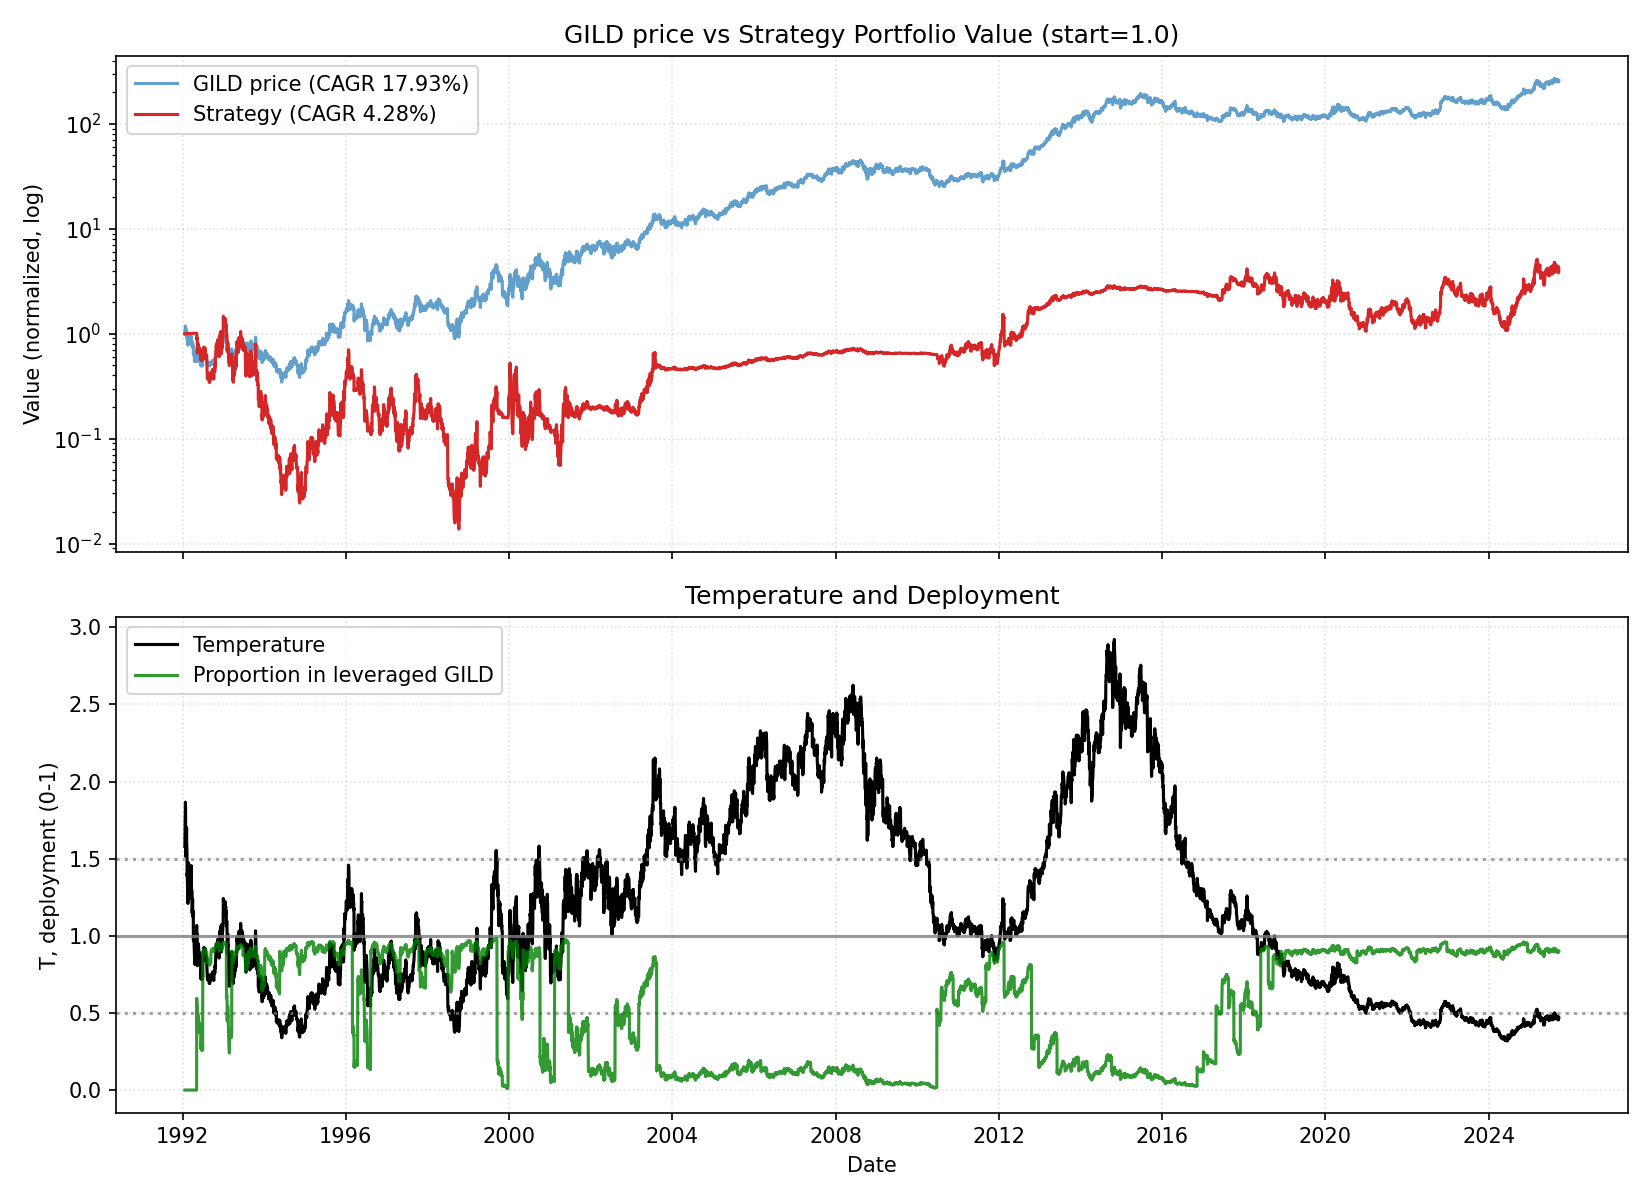

The file beside this chart, header and first rows:
date, close, ret, ret_3, ret_6, ret_12, ret_22, temp, temp_ch_11, temp_ch_22, vol_22, vol_66, rate, yc_spread, credit_spread, yc_change_22, credit_change_22, port_tqqq, port_cash, port_total, deployed_p, base_p, target_p, block_buy
1992-01-22, 0.4426, 0.0, , , , , 1.579, , , , , 3.73, 2.14, 2.06, , , 0.0, 1, 1, 0.0, 0.1237, 0.1237, 1
1992-01-23, 0.4808, 0.08642, , , , , 1.715, , , , , 3.73, 2.18, 2.01, , , 0.0, 1, 1, 0.0, 0.1237, 0.1237, 1
1992-01-24, 0.4863, 0.01136, 0.09876, , , , 1.733, , , , , 3.73, 2.12, 1.97, , , 0.0, 1, 1, 0.0, 0.1237, 0.1237, 1
1992-01-27, 0.5245, 0.07865, 0.09091, , , , 1.867, , , , , 3.73, 2.09, 1.95, , , 0.0, 1.001, 1.001, 0.0, 0.1237, 0.1237, 1
1992-01-28, 0.5136, -0.02083, 0.05618, , , , 1.827, , , , , 3.73, 2.06, 2.01, , , 0.0, 1.001, 1.001, 0.0, 0.1237, 0.1237, 1
1992-01-29, 0.4753, -0.07447, -0.09375, 0.07407, , , 1.69, , , , , 3.73, 2.1, 1.95, , , 0.0, 1.001, 1.001, 0.0, 0.1237, 0.1237, 1
1992-01-30, 0.4262, -0.1034, -0.1702, -0.1136, , , 1.514, , , , , 3.73, 2.14, 1.92, , , 0.0, 1.001, 1.001, 0.0, 0.1237, 0.1237, 1
1992-01-31, 0.4535, 0.0641, -0.04598, -0.06742, , , 1.61, , , , , 3.73, 2.2, 1.9, , , 0.0, 1.001, 1.001, 0.0, 0.1237, 0.1237, 1
1992-02-03, 0.448, -0.01205, 0.05128, -0.1458, , , 1.588, , , , , 3.73, 2.21, 1.88, , , 0.0, 1.001, 1.001, 0.0, 0.1237, 0.1237, 1
1992-02-04, 0.4753, 0.06098, 0.04819, -0.07447, , , 1.684, , , , , 3.73, 2.17, 1.89, , , 0.0, 1.001, 1.001, 0.0, 0.1237, 0.1237, 1
1992-02-05, 0.4644, -0.02299, 0.03659, -0.02299, , , 1.645, , , , , 3.73, 2.14, 1.95, , , 0.0, 1.002, 1.002, 0.0, 0.1237, 0.1237, 1
1992-02-06, 0.4808, 0.03529, 0.01149, 0.1282, 0.08642, , 1.702, 0.07748, , , , 3.73, 2.15, 1.96, , , 0.0, 1.002, 1.002, 0.0, 0.1237, 0.1237, 1
1992-02-07, 0.4535, -0.05682, -0.02353, 0.0, -0.05682, , 1.604, -0.06458, , , , 3.73, 2.23, 1.96, , , 0.0, 1.002, 1.002, 0.0, 0.1237, 0.1237, 1
1992-02-10, 0.4316, -0.04819, -0.1023, -0.03658, -0.1124, , 1.524, -0.1206, , , , 3.73, 2.27, 1.98, , , 0.0, 1.002, 1.002, 0.0, 0.1237, 0.1237, 1
1992-02-11, 0.3934, -0.08861, -0.1325, -0.1724, -0.25, , 1.388, -0.2562, , , , 3.73, 2.22, 1.96, , , 0.0, 1.002, 1.002, 0.0, 0.1254, 0.1254, 1
1992-02-12, 0.3988, 0.01389, -0.07595, -0.1412, -0.2234, , 1.407, -0.2298, , , , 3.73, 2.22, 1.88, , , 0.0, 1.002, 1.002, 0.0, 0.1237, 0.1237, 1
1992-02-13, 0.3879, -0.0274, -0.01389, -0.1932, -0.1839, , 1.368, -0.1906, , , , 3.73, 2.18, 1.83, , , 0.0, 1.003, 1.003, 0.0, 0.1557, 0.1557, 1
1992-02-14, 0.3743, -0.03521, -0.06164, -0.1747, -0.1218, , 1.319, -0.129, , , , 3.73, 2.14, 1.86, , , 0.0, 1.003, 1.003, 0.0, 0.2269, 0.2269, 1
1992-02-18, 0.3442, -0.08029, -0.1127, -0.2025, -0.241, , 1.21, -0.2485, , , , 3.73, 2.23, 1.84, , , 0.0, 1.003, 1.003, 0.0, 0.3851, 0.3851, 1
1992-02-19, 0.3551, 0.03175, -0.05109, -0.09722, -0.2073, , 1.248, -0.2143, , , , 3.73, 2.14, 1.87, , , 0.0, 1.003, 1.003, 0.0, 0.3301, 0.3301, 1
1992-02-20, 0.3988, 0.1231, 0.1587, 0.0, -0.1609, , 1.401, -0.1683, , , , 3.73, 2.11, 1.87, , , 0.0, 1.003, 1.003, 0.0, 0.1237, 0.1237, 1
1992-02-21, 0.4152, 0.0411, 0.1692, 0.07042, -0.1059, -0.06173, 1.458, -0.1137, -0.0771, 0.06175, , 3.73, 1.99, 1.84, , , 0.0, 1.003, 1.003, 0.0, 0.1237, 0.1237, 1
1992-02-24, 0.4207, 0.01316, 0.05479, 0.1241, -0.125, -0.125, 1.474, -0.1336, -0.1403, 0.06182, , 3.73, 2.01, 1.83, -0.13, -0.23, 0.0, 1.003, 1.003, 0.0, 0.1237, 0.1237, 1
1992-02-25, 0.3825, -0.09091, -0.07895, 0.1111, -0.1566, -0.2135, 1.339, -0.1649, -0.2272, 0.06151, , 3.73, 2.01, 1.83, -0.17, -0.18, 0.0, 1.004, 1.004, 0.0, 0.1967, 0.1967, 1
1992-02-26, 0.3825, 0.0, -0.09091, 0.07692, -0.1139, -0.2708, 1.339, -0.1217, -0.2828, 0.06138, , 3.73, 1.96, 1.9, -0.16, -0.07, 0.0, 1.004, 1.004, 0.0, 0.1978, 0.1978, 1
1992-02-27, 0.3879, 0.01429, 0.01429, -0.0274, -0.01389, -0.2447, 1.357, -0.02254, -0.2571, 0.05847, , 3.73, 2.01, 1.85, -0.08, -0.1, 0.0, 1.004, 1.004, 0.0, 0.171, 0.171, 1
1992-02-28, 0.3879, 0.0, 0.01429, -0.06579, -0.0274, -0.1839, 1.356, -0.03593, -0.1973, 0.05849, , 3.73, 2.0, 1.9, -0.06, -0.11, 0.0, 1.004, 1.004, 0.0, 0.1721, 0.1721, 1
1992-03-02, 0.3551, -0.08451, -0.08451, -0.1558, -0.08451, -0.1667, 1.24, -0.09354, -0.1812, 0.05904, , 3.73, 1.93, 1.83, -0.17, -0.12, 0.0, 1.004, 1.004, 0.0, 0.3421, 0.3421, 1
1992-03-03, 0.377, 0.06154, -0.02817, -0.01428, 0.0073, -0.1687, 1.315, -0.002636, -0.1832, 0.05726, , 3.73, 1.95, 1.78, -0.19, -0.14, 0.0, 1.004, 1.004, 0.0, 0.232, 0.232, 1
1992-03-04, 0.3825, 0.01449, 0.07692, 0.0, 0.1111, -0.1463, 1.334, 0.102, -0.1603, 0.05539, , 3.73, 1.93, 1.77, -0.27, -0.13, 0.0, 1.004, 1.004, 0.0, 0.2053, 0.2053, 1
1992-03-05, 0.3715, -0.02857, -0.01449, -0.04225, 0.04615, -0.2184, 1.295, 0.03755, -0.2312, 0.05559, , 3.73, 1.89, 1.71, -0.32, -0.17, 0.0, 1.005, 1.005, 0.0, 0.2618, 0.2618, 1
1992-03-06, 0.3606, -0.02941, -0.05714, -0.07042, -0.09589, -0.2235, 1.256, -0.1033, -0.2363, 0.05363, , 3.73, 1.88, 1.72, -0.29, -0.17, 0.0, 1.005, 1.005, 0.0, 0.3183, 0.3183, 1
1992-03-09, 0.3825, 0.06061, 0.02941, 0.07692, -0.07895, -0.2045, 1.33, -0.08753, -0.2184, 0.05567, , 3.73, 1.88, 1.76, -0.26, -0.19, 0.0, 1.005, 1.005, 0.0, 0.2106, 0.2106, 1
1992-03-10, 0.4098, 0.07143, 0.1364, 0.08696, -0.02597, -0.09639, 1.424, -0.03399, -0.1122, 0.05749, , 3.73, 1.87, 1.73, -0.28, -0.23, 0.0, 1.005, 1.005, 0.0, 0.1237, 0.1237, 1
1992-03-11, 0.3879, -0.05333, 0.01429, 0.01429, 0.01429, -0.1013, 1.347, 0.005942, -0.116, 0.05735, , 3.73, 1.93, 1.71, -0.3, -0.25, 0.0, 1.005, 1.005, 0.0, 0.1851, 0.1851, 1
1992-03-12, 0.377, -0.02817, -0.08, 0.01471, -0.01428, -0.04167, 1.309, -0.02239, -0.05737, 0.05679, , 3.73, 1.88, 1.66, -0.39, -0.32, 0.0, 1.005, 1.005, 0.0, 0.2415, 0.2415, 1
1992-03-13, 0.3715, -0.01449, -0.04225, 0.0303, -0.04225, -0.06849, 1.289, -0.05013, -0.08376, 0.05369, , 3.73, 1.85, 1.61, -0.37, -0.35, 0.0, 1.005, 1.005, 0.0, 0.2701, 0.2701, 1
1992-03-16, 0.3661, -0.01471, -0.02899, -0.04286, -0.05634, -0.05634, 1.268, -0.06513, -0.07282, 0.05365, , 3.73, 1.82, 1.65, -0.4, -0.23, 0.0, 1.006, 1.006, 0.0, 0.3008, 0.3008, 1
1992-03-17, 0.3661, 0.0, -0.01471, -0.1067, 0.03077, -0.0219, 1.267, 0.02229, -0.03898, 0.05336, , 3.73, 1.79, 1.69, -0.39, -0.14, 0.0, 1.006, 1.006, 0.0, 0.3018, 0.3018, 1
1992-03-18, 0.3688, 0.007462, 0.007462, -0.0493, -0.02174, 0.07143, 1.276, -0.02979, 0.05445, 0.05284, , 3.73, 1.78, 1.69, -0.36, -0.17, 0.0, 1.006, 1.006, 0.0, 0.2891, 0.2891, 1
1992-03-19, 0.4207, 0.1407, 0.1493, 0.1159, 0.1, 0.1846, 1.455, 0.09095, 0.1658, 0.05752, , 3.73, 1.78, 1.71, -0.45, -0.13, 0.0, 1.006, 1.006, 0.0, 0.1237, 0.1237, 1
1992-03-20, 0.3715, -0.1169, 0.007407, 0.0, 0.0, -0.06849, 1.284, -0.008227, -0.08325, 0.06337, , 3.73, 1.78, 1.67, -0.36, -0.2, 0.0, 1.006, 1.006, 0.0, 0.2774, 0.2774, 1
1992-03-23, 0.377, 0.01471, -0.1039, 0.02985, 0.04546, -0.0921, 1.301, 0.03571, -0.1075, 0.05762, , 3.73, 1.75, 1.68, -0.36, -0.19, 0.0, 1.006, 1.006, 0.0, 0.253, 0.253, 1
1992-03-24, 0.3715, -0.01449, 0.0, 0.01492, -0.02857, -0.1169, 1.281, -0.03656, -0.1309, 0.0569, , 3.73, 1.75, 1.71, -0.24, -0.13, 0.0, 1.007, 1.007, 0.0, 0.2815, 0.2815, 1
1992-03-25, 0.3715, 0.0, -0.01449, 0.007407, -0.09333, -0.02857, 1.281, -0.1008, -0.04396, 0.05678, , 3.73, 1.81, 1.71, -0.2, -0.12, 0.0, 1.007, 1.007, 0.0, 0.2825, 0.2825, 1
1992-03-26, 0.3715, 0.0, 0.0, -0.1169, -0.04225, -0.02857, 1.28, -0.05013, -0.04396, 0.05337, , 3.73, 1.88, 1.7, -0.13, -0.13, 0.0, 1.007, 1.007, 0.0, 0.2835, 0.2835, 1
1992-03-27, 0.3333, -0.1029, -0.1029, -0.1029, -0.1159, -0.1408, 1.148, -0.1232, -0.1545, 0.05771, , 3.73, 1.86, 1.67, -0.1, -0.23, 0.0, 1.007, 1.007, 0.0, 0.4765, 0.4765, 1
1992-03-30, 0.3551, 0.06557, -0.04412, -0.05797, -0.04412, -0.08451, 1.221, -0.05302, -0.1, 0.05952, , 3.73, 1.93, 1.68, -0.08, -0.17, 0.0, 1.007, 1.007, 0.0, 0.3698, 0.3698, 1
1992-03-31, 0.3606, 0.01538, 0.08197, -0.02941, -0.01493, 0.01538, 1.239, -0.02303, -0.0007048, 0.05964, , 3.73, 1.94, 1.7, -0.06, -0.2, 0.0, 1.007, 1.007, 0.0, 0.3434, 0.3434, 1
1992-04-01, 0.3415, -0.05303, -0.03846, -0.08088, -0.06716, -0.0942, 1.172, -0.07484, -0.1086, 0.05791, , 3.73, 1.93, 1.75, 0.0, -0.08, 0.0, 1.007, 1.007, 0.0, 0.4401, 0.4401, 1
1992-04-02, 0.3278, -0.04, -0.09091, -0.1176, -0.1111, -0.1429, 1.125, -0.1184, -0.1564, 0.05679, , 3.73, 1.92, 1.74, -0.03, -0.04, 0.0, 1.008, 1.008, 0.0, 0.5093, 0.5093, 1
1992-04-03, 0.3333, 0.01667, -0.024, 0.0, -0.2078, -0.1029, 1.143, -0.2143, -0.1172, 0.05682, , 3.73, 2.05, 1.77, 0.12, 0.0, 0.0, 1.008, 1.008, 0.0, 0.4829, 0.4829, 1
1992-04-06, 0.3387, 0.01639, 0.03333, -0.04615, -0.08824, -0.06061, 1.16, -0.09673, -0.07651, 0.05673, , 3.73, 2.05, 1.79, 0.16, 0.08, 0.0, 1.008, 1.008, 0.0, 0.4584, 0.4584, 1
1992-04-07, 0.2841, -0.1613, -0.1475, -0.2121, -0.2464, -0.2571, 0.9723, -0.2526, -0.2689, 0.06592, , 3.73, 2.07, 1.78, 0.19, 0.06, 0.0, 1.008, 1.008, 0.0, 0.7709, 0.7709, 1
1992-04-08, 0.2896, 0.01923, -0.1452, -0.152, -0.2206, -0.2933, 0.9905, -0.227, -0.3045, 0.06442, , 3.73, 2.11, 1.77, 0.23, 0.01, 0.0, 1.008, 1.008, 0.0, 0.7188, 0.7188, 1
1992-04-09, 0.3005, 0.03774, 0.05769, -0.08333, -0.1912, -0.2254, 1.027, -0.1978, -0.2376, 0.06276, , 3.73, 2.26, 1.83, 0.39, 0.1, 0.0, 1.008, 1.008, 0.0, 0.6517, 0.6517, 1
1992-04-10, 0.295, -0.01818, 0.01887, -0.1148, -0.2059, -0.2174, 1.008, -0.2124, -0.2298, 0.0621, , 3.73, 2.21, 1.8, 0.28, 0.09, 0.0, 1.008, 1.008, 0.0, 0.6797, 0.6797, 1
1992-04-13, 0.2732, -0.07407, -0.09091, -0.1935, -0.1803, -0.2647, 0.9318, -0.188, -0.2772, 0.06348, , 3.73, 2.22, 1.82, 0.34, 0.16, 0.0, 1.009, 1.009, 0.0, 0.8872, 0.8872, 1
1992-04-14, 0.2732, 0.0, -0.07407, -0.03846, -0.2308, -0.2537, 0.9313, -0.2371, -0.2656, 0.06354, , 3.73, 2.2, 1.81, 0.35, 0.2, 0.0, 1.009, 1.009, 0.0, 0.8886, 0.8886, 1
1992-04-15, 0.2732, 0.0, 0.0, -0.0566, -0.2424, -0.2537, 0.9308, -0.2487, -0.2656, 0.06358, , 3.73, 2.15, 1.78, 0.33, 0.13, 0.0, 1.009, 1.009, 0.0, 0.8901, 0.8901, 1
... 8,416 more rows
